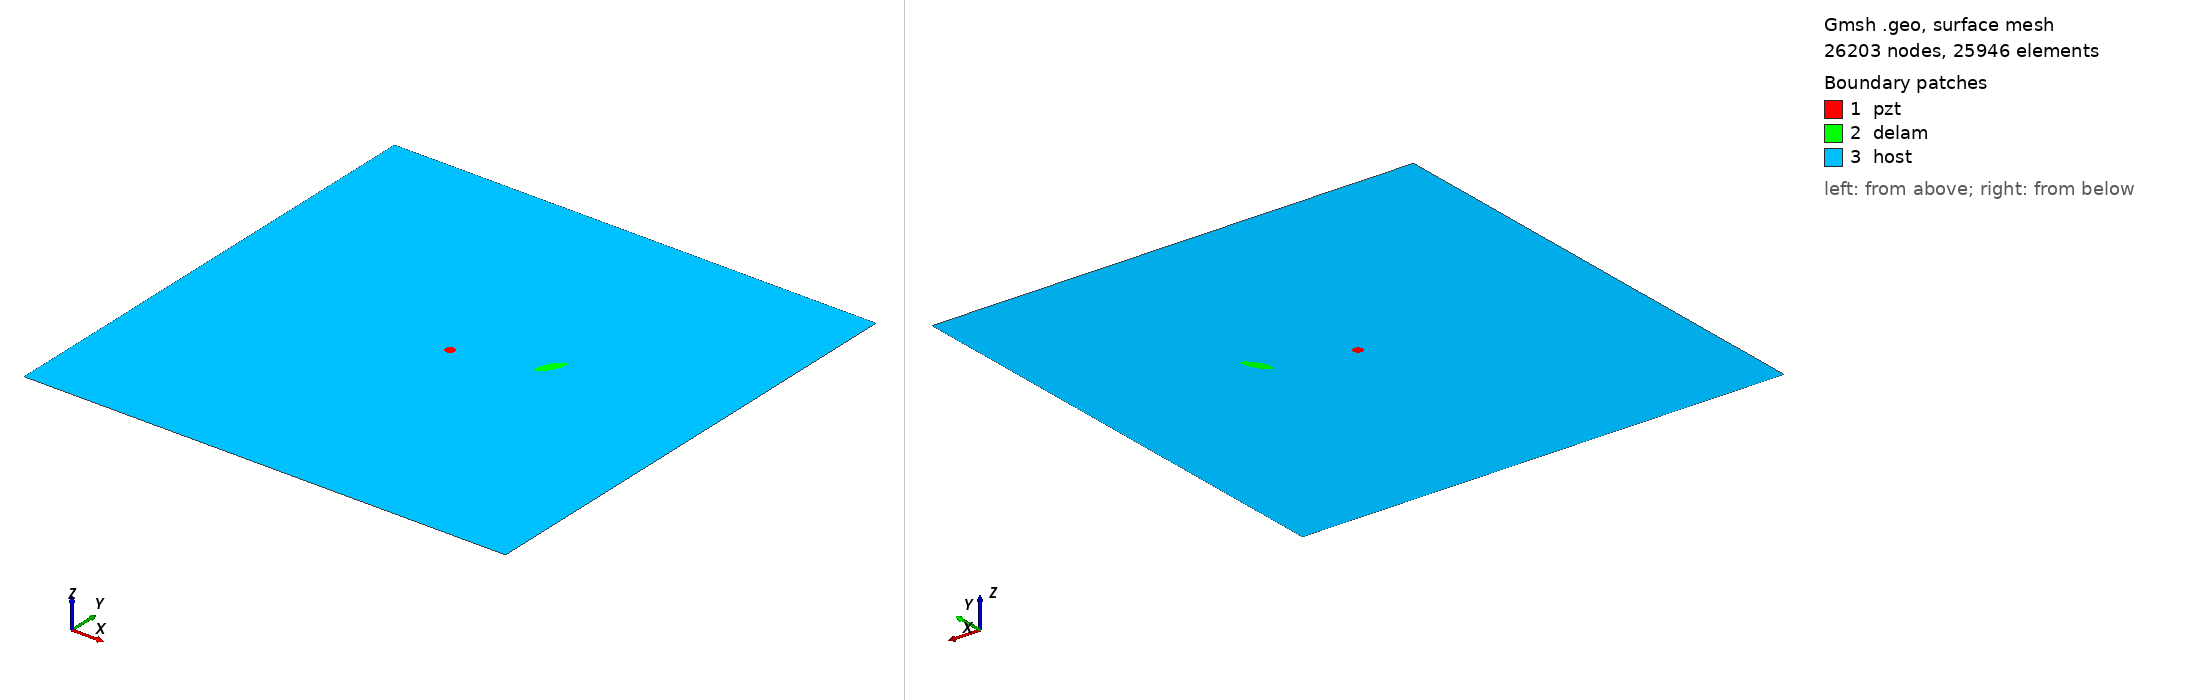

Gmsh geometry script, surface-meshed: 26203 nodes, 25946 surface elements. Boundary patches (legend numbers): 1 pzt, 2 delam, 3 host. Left view from above one corner, right view from below the opposite corner. Legend entries are the model's physical surfaces. The drawing asked Gmsh for element sizes between 1% and 20% of the model's largest extent; the script's own settings can give other sizes.

=== delam1_position_no_57_a_15mm_b_5mm_angle_60.geo (drawn) ===
SetFactory("OpenCASCADE");
L=0.500000; 
W=0.500000; 
a=0.015000; 
b=0.005000; 
x=0.333333; 
y=0.277778; 
alpha=0.333333 *Pi; 
r=0.005000; 
xpzt=0.250000; 
ypzt=0.250000; 
//+
Point(1) = {0, 0, 0, 1.0};
//+
Point(2) = {L, 0, 0, 1.0};
//+
Point(3) = {L, W, 0, 1.0};
//+
Point(4) = {0, W, 0, 1.0};
//+
Line(1) = {1, 2};
//+
Line(2) = {2, 3};
//+
Line(3) = {3, 4};
//+
Line(4) = {4, 1};
//+
Circle(5) = {xpzt, ypzt, -0, r, 0, 2*Pi};
//+
Ellipse(6) = {x, y, -0, a, b, 0, 2*Pi};
//+
Rotate {{0, 0, 1}, {x, y, 0}, alpha} {
  Curve{6}; 
}
//+
Curve Loop(1) = {4, 1, 2, 3};
//+
Curve Loop(2) = {6};
//+
Curve Loop(3) = {5};
//+
Curve Loop(4) = {6};
//+
Curve Loop(5) = {5};
//+
Plane Surface(1) = {5};
//+
Plane Surface(2) = {4};
//+
Plane Surface(3) = {1, 2, 3};
//+
Point(9) = {xpzt, ypzt, 0, 1.0};
//+
Point{9} In Surface {1};// mesh node at centre of pzt
//+
Physical Surface("pzt") = {1};
//+
Physical Surface("delam") = {2};
//+
Physical Surface("host") = {3};

Mesh.Algorithm = 6; // Frontal
Mesh.CharacteristicLengthFactor = 0.080000;
Mesh.CharacteristicLengthMin = 0.001000;
Mesh.CharacteristicLengthMax = 0.200000;
Mesh.RecombineAll = 1; // Apply recombination algorithm
Mesh.SubdivisionAlgorithm = 1; // 1: all quadrangles
Mesh.Smoothing = 1;
